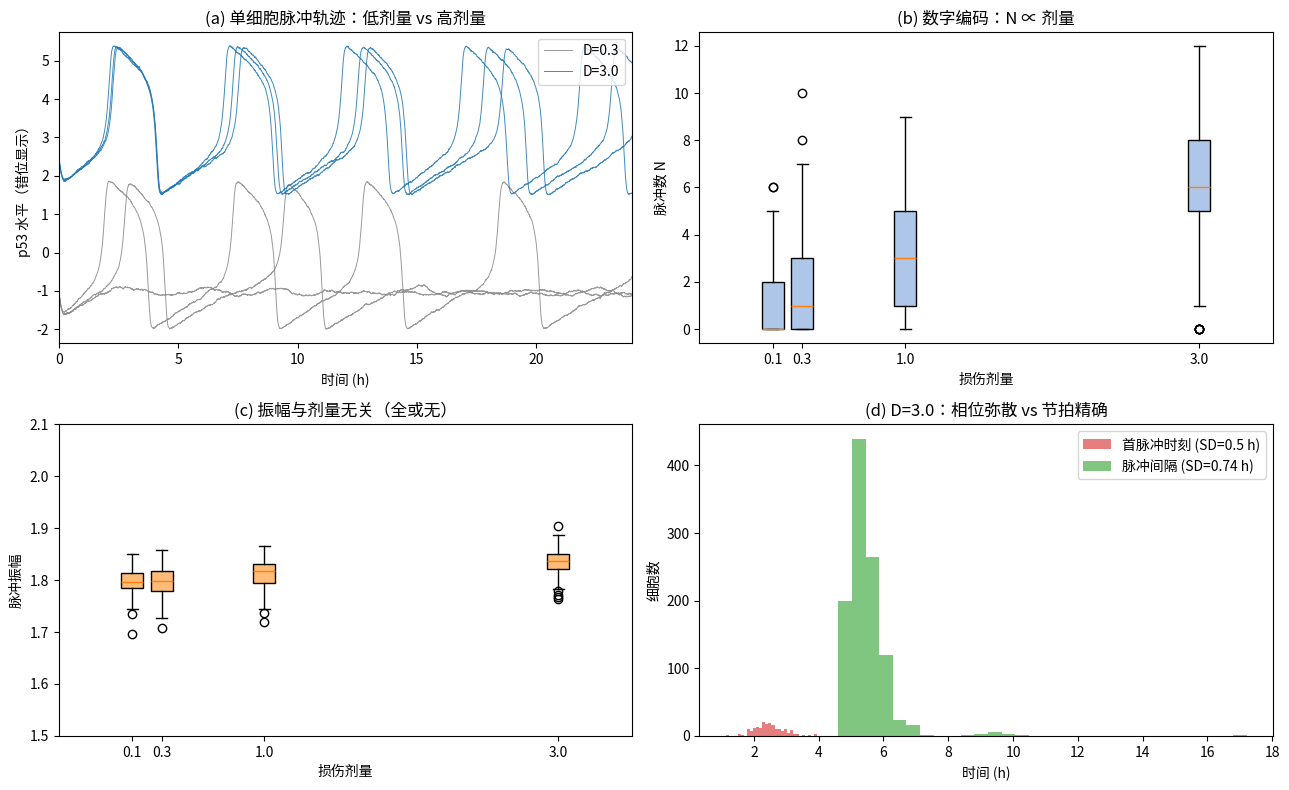

Write the Python code that produced this figure.
# -*- coding: utf-8 -*-
"""
代码 1：p53 随机可兴奋群体仿真
================================
目的：复现 Lahav 2004 / Batchelor 2008 的四条实验特征
  ① 脉冲数随剂量增加（数字编码）
  ② 振幅与剂量无关（全或无）
  ③ 脉冲间隔（IPI）精确 ≈ 5.5 h
  ④ 首脉冲时刻弥散（相位由噪声触发）

模型：FitzHugh–Nagumo 可兴奋约化（Mönke 2017 类）
  dv/dt = (v − v³/3 − w) × sf + 噪声        ← 快变量（读作 p53）
  dw/dt = ε(v + a − b·w) × sf                ← 慢恢复变量（读作 Mdm2 等）
损伤输入：I(D,t) = (0.40+0.09D)·t/(t+0.5)·exp(−t/20)   ← 升起后经修复衰减

噪声拆两份（论文要点）：
  · 动力学噪声 σ 调低 → 保节拍（IPI 精确）
  · 外源噪声（每细胞增益/起效时间不同）→ 造相位弥散（首脉冲时刻可变）
运行：python3 代码1_p53随机群体仿真.py   （约 1–2 分钟，输出四联图 PNG）
"""
import numpy as np
from scipy.signal import find_peaks
import matplotlib.pyplot as plt

rng = np.random.default_rng(7)          # 固定种子，结果可复现

# ---------- 模型参数 ----------
a, b, eps = 0.7, 0.8, 0.08              # FHN 标准参数（可兴奋区）
sf   = 20.0                             # 时间尺度加速因子 → 周期 ≈ 2 任意单位
sig  = 0.10                             # 动力系统噪声（压低，保节拍）

T, dt = 24.0, 0.001                     # 仿真窗与步长（任意时间单位）
tt = np.arange(0, T, dt)
NC, doses = 200, [0.1, 0.3, 1.0, 3.0]   # 每剂量 200 个细胞，4 个剂量

results = {}
for D in doses:
    # 外源（细胞间）变异：输入增益 ~ 对数正态，起效时间 ~ 正态
    gain = rng.lognormal(0, 0.22, NC)
    ton  = np.clip(rng.normal(0.5, 0.18, NC), 0.1, None)
    v = np.full(NC, -1.0); w = np.full(NC, 0.0)   # 静息态出发
    traj = np.empty((NC, len(tt)), dtype=np.float32)
    for i, t in enumerate(tt):
        traj[:, i] = v
        I = gain * (0.40 + 0.09*D) * (t/(t+ton)) * np.exp(-t/20.0)
        v += sf*(v - v**3/3 - w + I)*dt + sig*np.sqrt(dt)*rng.standard_normal(NC)
        w += sf*eps*(v + a - b*w)*dt
    # 逐细胞脉冲检测与统计
    stats = []
    for c in range(NC):
        pk, prop = find_peaks(traj[c], prominence=1.0, distance=int(1.0/dt), width=0.1/dt)
        tpk = tt[pk]
        stats.append(dict(n=len(pk),
                          amp=traj[c][pk].mean() if len(pk) else np.nan,
                          width=prop['widths'].mean()*dt if len(pk) else np.nan,
                          first=tpk[0] if len(pk) else np.nan,
                          ipi=np.diff(tpk) if len(pk) > 1 else np.array([])))
    results[D] = (traj, stats)

# ---------- 时间标定：令中位 IPI = 5.5 h ----------
all_ipi = np.concatenate([s['ipi'] for _, ss in results.values() for s in ss if len(s['ipi'])])
hour = 5.5 / np.median(all_ipi)
print(f'中位 IPI = {np.median(all_ipi):.2f} 任意单位 → 1 单位 = {hour:.2f} h\n')
print(f'{"剂量":>5} {"脉冲数":>11} {"振幅(CV)":>13} {"脉宽(h)":>11} {"首脉冲(h)":>13} {"IPI(h)":>13}')
for D in doses:
    ss = results[D][1]
    ns   = np.array([s['n'] for s in ss]); amps = np.array([s['amp'] for s in ss])
    wid  = np.array([s['width'] for s in ss])*hour
    fst  = np.array([s['first'] for s in ss])*hour
    ipi  = np.concatenate([s['ipi'] for s in ss if len(s['ipi'])])*hour
    print(f'{D:5.1f} {ns.mean():4.1f}±{ns.std():<4.1f} {np.nanmean(amps):5.2f} '
          f'({np.nanstd(amps)/np.nanmean(amps)*100:3.1f}%) {np.nanmean(wid):5.1f}±{np.nanstd(wid):<4.1f} '
          f'{np.nanmean(fst):5.1f}±{np.nanstd(fst):<4.1f} {np.nanmean(ipi):5.2f}±{np.nanstd(ipi):<4.2f}')

# ---------- 四联图 ----------
fig, axes = plt.subplots(2, 2, figsize=(13, 8))
t_h = tt*hour
ax = axes[0, 0]                                   # (a) 示例轨迹
for j, D in enumerate([0.3, 3.0]):
    for c in range(3):
        ax.plot(t_h, results[D][0][c]+j*3.5, lw=0.7, alpha=0.85,
                color=['#888', '#1f77b4'][j], label=f'D={D}' if c == 0 else None)
ax.set_xlabel('时间 (h)'); ax.set_ylabel('p53 水平（错位显示）'); ax.legend()
ax.set_title('(a) 单细胞脉冲轨迹：低剂量 vs 高剂量'); ax.set_xlim(0, 24)

ax = axes[0, 1]                                   # (b) 计数 ∝ 剂量
bp = ax.boxplot([[s['n'] for s in results[D][1]] for D in doses],
                positions=doses, widths=0.15, patch_artist=True)
for p in bp['boxes']: p.set_facecolor('#aec7e8')
ax.set_xlabel('损伤剂量'); ax.set_ylabel('脉冲数 N'); ax.set_title('(b) 数字编码：N ∝ 剂量')

ax = axes[1, 0]                                   # (c) 振幅与剂量无关
bp = ax.boxplot([[s['amp'] for s in results[D][1] if not np.isnan(s['amp'])] for D in doses],
                positions=doses, widths=0.15, patch_artist=True)
for p in bp['boxes']: p.set_facecolor('#ffbb78')
ax.set_xlabel('损伤剂量'); ax.set_ylabel('脉冲振幅'); ax.set_ylim(1.5, 2.1)
ax.set_title('(c) 振幅与剂量无关（全或无）')

ax = axes[1, 1]                                   # (d) 相位弥散 vs 节拍精确
ss = results[3.0][1]
fst = np.array([s['first'] for s in ss if not np.isnan(s['first'])])*hour
ipi = np.concatenate([s['ipi'] for s in ss if len(s['ipi'])])*hour
ax.hist(fst, bins=30, alpha=0.6, color='#d62728', label=f'首脉冲时刻 (SD={fst.std():.1f} h)')
ax.hist(ipi, bins=30, alpha=0.6, color='#2ca02c', label=f'脉冲间隔 (SD={ipi.std():.2f} h)')
ax.set_xlabel('时间 (h)'); ax.set_ylabel('细胞数'); ax.legend()
ax.set_title('(d) D=3.0：相位弥散 vs 节拍精确')

plt.tight_layout()
plt.savefig('p53脉动仿真.png', dpi=200)
print('\n已保存 p53脉动仿真.png')
